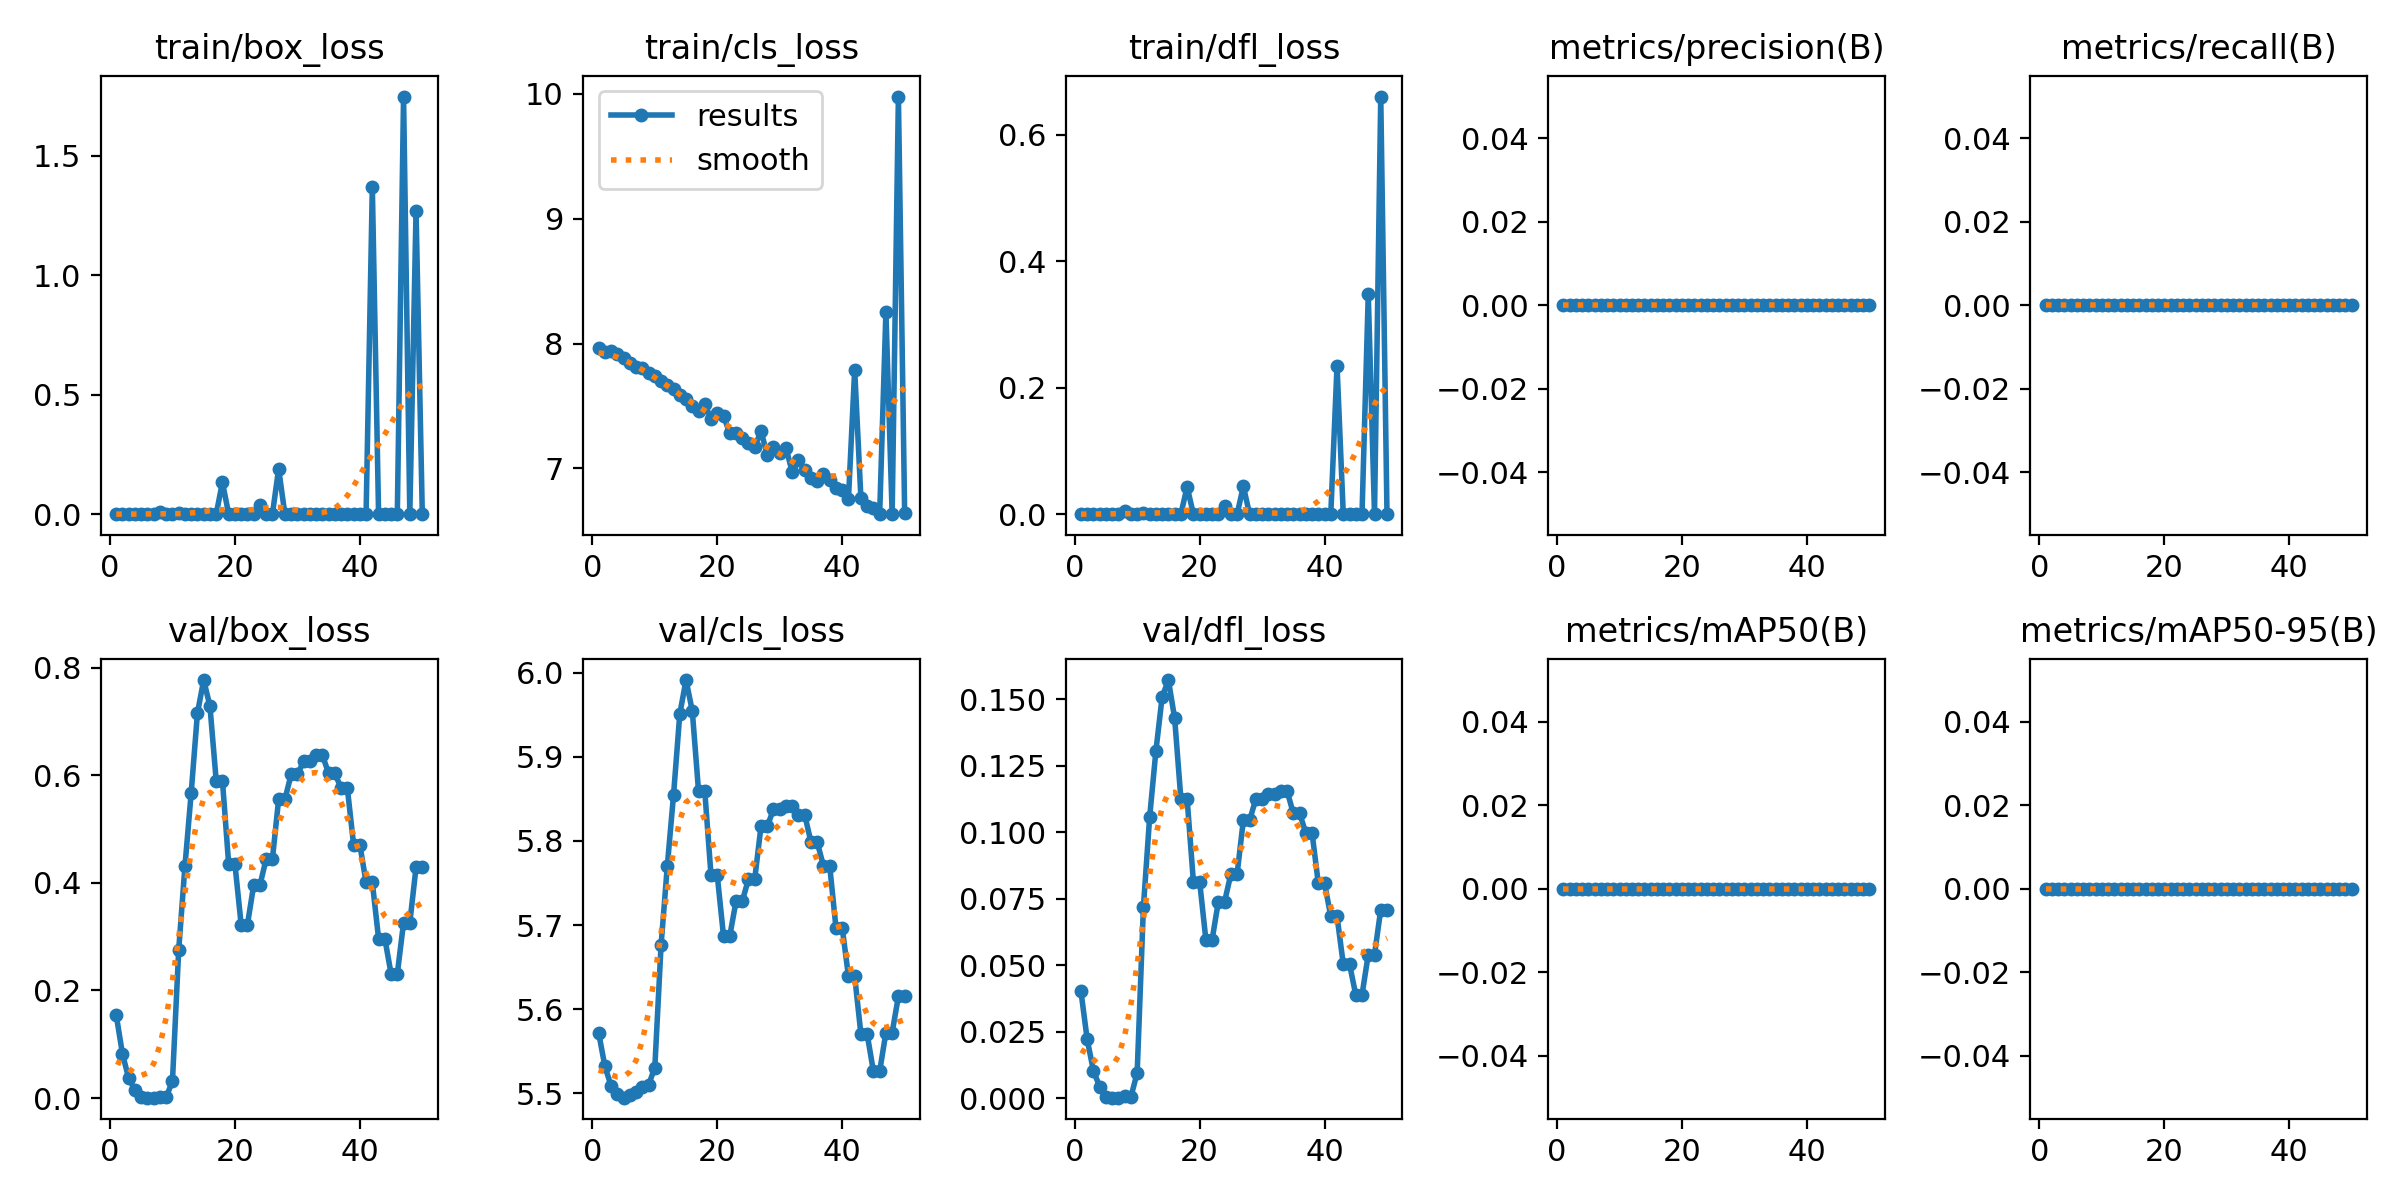

Values plotted in this chart, from the file beside it:
epoch, time, train/box_loss, train/cls_loss, train/dfl_loss, metrics/precision(B), metrics/recall(B), metrics/mAP50(B), metrics/mAP50-95(B), val/box_loss, val/cls_loss, val/dfl_loss, lr/pg0, lr/pg1, lr/pg2
1, 1.039, 0, 7.962, 0, 0, 0, 0, 0, 0.154, 5.572, 0.04024, 0, 0, 0
2, 1.725, 0, 7.935, 0, 0, 0, 0, 0, 0.08189, 5.533, 0.02215, 1.40071e-05, 1.40071e-05, 1.40071e-05
3, 2.367, 0, 7.941, 0, 0, 0, 0, 0, 0.03642, 5.509, 0.01029, 2.74482e-05, 2.74482e-05, 2.74482e-05
4, 3.014, 0, 7.918, 0, 0, 0, 0, 0, 0.01504, 5.5, 0.00443, 4.03235e-05, 4.03235e-05, 4.03235e-05
5, 3.718, 0, 7.885, 0, 0, 0, 0, 0, 0.0016, 5.495, 0.00052, 5.26329e-05, 5.26329e-05, 5.26329e-05
6, 4.386, 0, 7.845, 0, 0, 0, 0, 0, 0.00078, 5.498, 0.00026, 6.43764e-05, 6.43764e-05, 6.43764e-05
7, 5.034, 0, 7.815, 0, 0, 0, 0, 0, 0.00095, 5.502, 0.00032, 7.55541e-05, 7.55541e-05, 7.55541e-05
8, 5.681, 0.0095, 7.806, 0.00494, 0, 0, 0, 0, 0.0029, 5.508, 0.00095, 8.61658e-05, 8.61658e-05, 8.61658e-05
9, 6.314, 0, 7.762, 0, 0, 0, 0, 0, 0.00173, 5.51, 0.00058, 9.62117e-05, 9.62117e-05, 9.62117e-05
10, 6.952, 0, 7.739, 0, 0, 0, 0, 0, 0.03178, 5.531, 0.00954, 0.0001057, 0.0001057, 0.0001057
11, 7.614, 0.00313, 7.701, 0.00152, 0, 0, 0, 0, 0.2755, 5.676, 0.07191, 0.0001146, 0.0001146, 0.0001146
12, 8.255, 0, 7.668, 0, 0, 0, 0, 0, 0.4312, 5.77, 0.1057, 0.000123, 0.000123, 0.000123
13, 8.904, 0, 7.634, 0, 0, 0, 0, 0, 0.5676, 5.855, 0.1305, 0.0001307, 0.0001307, 0.0001307
14, 9.545, 0, 7.59, 0, 0, 0, 0, 0, 0.7155, 5.951, 0.1509, 0.000138, 0.000138, 0.000138
15, 10.19, 0, 7.555, 0, 0, 0, 0, 0, 0.777, 5.991, 0.1572, 0.0001446, 0.0001446, 0.0001446
16, 10.83, 0, 7.496, 0, 0, 0, 0, 0, 0.7286, 5.954, 0.1429, 0.0001507, 0.0001507, 0.0001507
17, 11.46, 0, 7.461, 0, 0, 0, 0, 0, 0.5903, 5.859, 0.1125, 0.0001562, 0.0001562, 0.0001562
18, 12.08, 0.1337, 7.516, 0.04349, 0, 0, 0, 0, 0.5903, 5.859, 0.1125, 0.0001612, 0.0001612, 0.0001612
19, 12.71, 0, 7.395, 0, 0, 0, 0, 0, 0.435, 5.759, 0.08149, 0.0001655, 0.0001655, 0.0001655
20, 13.32, 0, 7.441, 0, 0, 0, 0, 0, 0.435, 5.759, 0.08149, 0.0001694, 0.0001694, 0.0001694
21, 13.96, 0, 7.419, 0, 0, 0, 0, 0, 0.3222, 5.687, 0.05966, 0.0001726, 0.0001726, 0.0001726
22, 14.57, 0, 7.283, 0, 0, 0, 0, 0, 0.3222, 5.687, 0.05966, 0.0001753, 0.0001753, 0.0001753
23, 15.2, 0, 7.282, 0, 0, 0, 0, 0, 0.3955, 5.728, 0.07395, 0.0001774, 0.0001774, 0.0001774
24, 15.81, 0.03769, 7.243, 0.01264, 0, 0, 0, 0, 0.3955, 5.728, 0.07395, 0.000179, 0.000179, 0.000179
25, 16.46, 0, 7.206, 0, 0, 0, 0, 0, 0.4444, 5.755, 0.08427, 0.00018, 0.00018, 0.00018
26, 17.07, 0, 7.17, 0, 0, 0, 0, 0, 0.4444, 5.755, 0.08427, 0.0001804, 0.0001804, 0.0001804
27, 17.71, 0.1894, 7.301, 0.04418, 0, 0, 0, 0, 0.5552, 5.817, 0.1045, 0.0001803, 0.0001803, 0.0001803
28, 18.32, 0, 7.108, 0, 0, 0, 0, 0, 0.5552, 5.817, 0.1045, 0.0001796, 0.0001796, 0.0001796
29, 18.94, 0, 7.169, 0, 0, 0, 0, 0, 0.6016, 5.838, 0.1124, 0.0001783, 0.0001783, 0.0001783
30, 19.54, 0, 7.124, 0, 0, 0, 0, 0, 0.6016, 5.838, 0.1124, 0.0001765, 0.0001765, 0.0001765
31, 20.16, 0, 7.164, 0, 0, 0, 0, 0, 0.6257, 5.841, 0.1144, 0.0001741, 0.0001741, 0.0001741
32, 20.76, 0, 6.971, 0, 0, 0, 0, 0, 0.6257, 5.841, 0.1144, 0.0001711, 0.0001711, 0.0001711
33, 21.39, 0, 7.064, 0, 0, 0, 0, 0, 0.6379, 5.831, 0.1156, 0.0001675, 0.0001675, 0.0001675
34, 21.99, 0, 6.987, 0, 0, 0, 0, 0, 0.6379, 5.831, 0.1156, 0.0001634, 0.0001634, 0.0001634
35, 22.62, 0, 6.922, 0, 0, 0, 0, 0, 0.6035, 5.799, 0.1071, 0.0001588, 0.0001588, 0.0001588
36, 23.22, 0, 6.896, 0, 0, 0, 0, 0, 0.6035, 5.799, 0.1071, 0.0001535, 0.0001535, 0.0001535
37, 23.83, 0, 6.956, 0, 0, 0, 0, 0, 0.5762, 5.77, 0.09981, 0.0001477, 0.0001477, 0.0001477
38, 24.43, 0, 6.907, 0, 0, 0, 0, 0, 0.5762, 5.77, 0.09981, 0.0001414, 0.0001414, 0.0001414
39, 25.06, 0, 6.842, 0, 0, 0, 0, 0, 0.471, 5.697, 0.08087, 0.0001345, 0.0001345, 0.0001345
40, 25.65, 0, 6.829, 0, 0, 0, 0, 0, 0.471, 5.697, 0.08087, 0.000127, 0.000127, 0.000127
41, 26.29, 0, 6.753, 0, 0, 0, 0, 0, 0.4008, 5.639, 0.0684, 0.0001189, 0.0001189, 0.0001189
42, 26.89, 1.37, 7.79, 0.2349, 0, 0, 0, 0, 0.4008, 5.639, 0.0684, 0.0001103, 0.0001103, 0.0001103
43, 27.5, 0, 6.759, 0, 0, 0, 0, 0, 0.2966, 5.57, 0.05044, 0.0001011, 0.0001011, 0.0001011
44, 28.09, 0, 6.703, 0, 0, 0, 0, 0, 0.2966, 5.57, 0.05044, 9.13102e-05, 9.13102e-05, 9.13102e-05
45, 28.73, 0, 6.681, 0, 0, 0, 0, 0, 0.231, 5.526, 0.0389, 8.09843e-05, 8.09843e-05, 8.09843e-05
46, 29.32, 0, 6.635, 0, 0, 0, 0, 0, 0.231, 5.526, 0.0389, 7.00924e-05, 7.00924e-05, 7.00924e-05
47, 29.94, 1.748, 8.255, 0.348, 0, 0, 0, 0, 0.326, 5.572, 0.05405, 5.86347e-05, 5.86347e-05, 5.86347e-05
48, 30.53, 0, 6.634, 0, 0, 0, 0, 0, 0.326, 5.572, 0.05405, 4.66111e-05, 4.66111e-05, 4.66111e-05
49, 31.16, 1.27, 9.978, 0.6608, 0, 0, 0, 0, 0.4289, 5.615, 0.07096, 3.40216e-05, 3.40216e-05, 3.40216e-05
50, 31.75, 0, 6.647, 0, 0, 0, 0, 0, 0.4289, 5.615, 0.07096, 2.08663e-05, 2.08663e-05, 2.08663e-05
